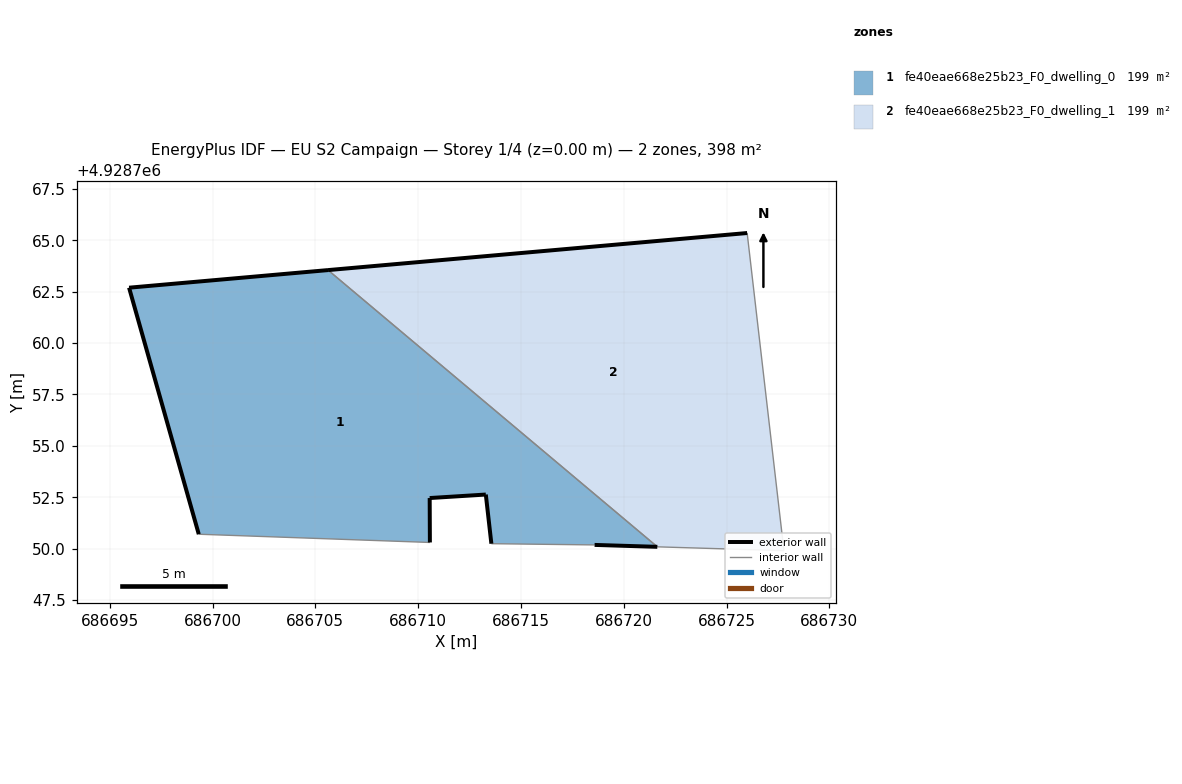
=== STOREY PLAN SPEC (per zone: floor XY polygon, exterior-wall plan segments, windows/doors) ===
zone 1: fe40eae668e25b23_F0_dwelling_0  (199.0 m²)
  floor: (686721.63, 4928750.09) (686705.62, 4928763.55) (686695.94, 4928762.69) (686699.33, 4928750.70) (686710.57, 4928750.30) (686710.56, 4928752.46) (686713.29, 4928752.63) (686713.56, 4928750.24) (686718.58, 4928750.18)
  exterior wall: (686713.56, 4928750.24) – (686713.29, 4928752.63)  [2.4 m]
  exterior wall: (686713.29, 4928752.63) – (686710.56, 4928752.46)  [2.7 m]
  exterior wall: (686710.56, 4928752.46) – (686710.57, 4928750.30)  [2.2 m]
  exterior wall: (686699.33, 4928750.70) – (686695.94, 4928762.69)  [12.5 m]
  exterior wall: (686695.94, 4928762.69) – (686705.62, 4928763.55)  [9.7 m]
  exterior wall: (686721.63, 4928750.09) – (686718.58, 4928750.18)  [3.1 m]
  interior walls: 3
zone 2: fe40eae668e25b23_F0_dwelling_1  (199.0 m²)
  floor: (686727.79, 4928749.90) (686726.00, 4928765.35) (686705.62, 4928763.55) (686721.63, 4928750.09)
  exterior wall: (686705.62, 4928763.55) – (686726.00, 4928765.35)  [20.5 m]
  interior walls: 3

=== DERIVED (storey summary) ===
Building: EU S2 Campaign
Storey: 1 of 4  (floor level z = 0.00 m)
Storey gross floor area: 398.0 m²
Zones on this storey: 2
  - fe40eae668e25b23_F0_dwelling_0: floor 199.0 m²; exterior wall 32.5 m (97.6 m²); WWR 0.0%
  - fe40eae668e25b23_F0_dwelling_1: floor 199.0 m²; exterior wall 20.5 m (61.4 m²); WWR 0.0%
Zone adjacency (shared interzone walls):
  - fe40eae668e25b23_F0_dwelling_0 ↔ fe40eae668e25b23_F0_dwelling_1